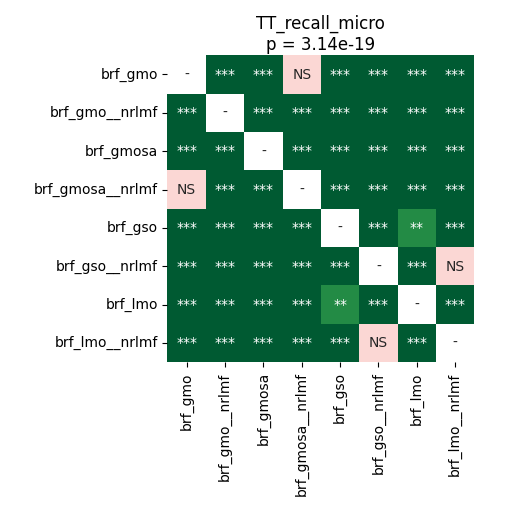

The table this chart was drawn from, first rows:
	brf_gmo	brf_gmo__nrlmf	brf_gmosa	brf_gmosa__nrlmf	brf_gso	brf_gso__nrlmf	brf_lmo	brf_lmo__nrlmf
brf_gmo	1.0	3.4179687499999996e-05	3.4179687499999996e-05	0.5619	3.4179687499999996e-05	3.4179687499999996e-05	3.4179687499999996e-05	3.4179687499999996e-05
brf_gmo__nrlmf	3.4179687499999996e-05	1.0	3.4179687499999996e-05	3.4179687499999996e-05	3.4179687499999996e-05	3.4179687499999996e-05	3.4179687499999996e-05	3.4179687499999996e-05
brf_gmosa	3.4179687499999996e-05	3.4179687499999996e-05	1.0	3.4179687499999996e-05	3.4179687499999996e-05	3.4179687499999996e-05	3.4179687499999996e-05	3.4179687499999996e-05
brf_gmosa__nrlmf	0.5619	3.4179687499999996e-05	3.4179687499999996e-05	1.0	3.4179687499999996e-05	3.4179687499999996e-05	3.4179687499999996e-05	3.4179687499999996e-05
brf_gso	3.4179687499999996e-05	3.4179687499999996e-05	3.4179687499999996e-05	3.4179687499999996e-05	1.0	3.4179687499999996e-05	0.002911	3.4179687499999996e-05
brf_gso__nrlmf	3.4179687499999996e-05	3.4179687499999996e-05	3.4179687499999996e-05	3.4179687499999996e-05	3.4179687499999996e-05	1.0	3.4179687499999996e-05	0.1818
brf_lmo	3.4179687499999996e-05	3.4179687499999996e-05	3.4179687499999996e-05	3.4179687499999996e-05	0.002911	3.4179687499999996e-05	1.0	3.4179687499999996e-05
brf_lmo__nrlmf	3.4179687499999996e-05	3.4179687499999996e-05	3.4179687499999996e-05	3.4179687499999996e-05	3.4179687499999996e-05	0.1818	3.4179687499999996e-05	1.0
